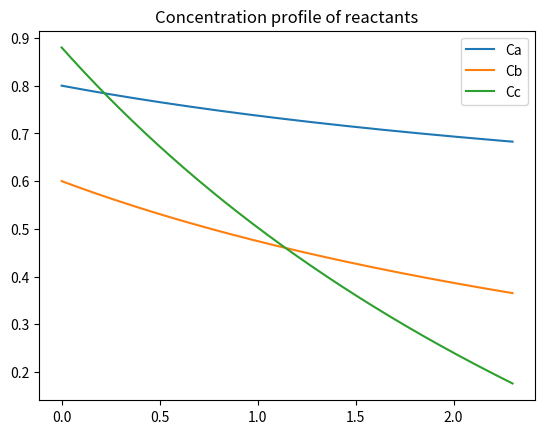

Reproduce this figure in Python. (Note: this script raises an exception after producing the figure.)
#!/usr/bin/env python
# coding: utf-8

# In[186]:



import matplotlib.pyplot as plt
import numpy as np
import pandas as pd
import dataclasses as dataclass
import matplotlib.pyplot as plt
from scipy.integrate import odeint
from scipy.integrate import quad
import math

#A class is defined for reactants telling about the stoichometry and the concentration (jeg kan ik stave og magter ik kommentere på min 
#klamme lorte kode. den plankes senere)
class Reactant :
  def __init__(self, name1, coef, conc, order):
    self.name1 = name1
    self.coef = coef
    self.conc = conc
    self.order = order
reactant = [Reactant("Reactant A",1,0.8,2),
           Reactant("Reactant B",2,0.6,1),
           Reactant("Reactant C",6,0.88,0)]

#A class is defined for the products telling about the stoich
class Product :
  def __init__(self, name, coef, conc):
    self.name = name
    self.coef = coef
    self.conc = conc
product = [Product("Product C",1,0), 
           Product("Product D",2,0)]    



#A class for the reaction is defined containing the reaction rate constant, the conversion and the tank volume.
class Reactor :
  def __init__(self, k, X, V):
    self.k = k
    self.X = X
    self.V = V
    
#the reaction parameters are defined. 
reactor = Reactor(1.2,0.8,8)




#Now the limitted reactant is found by finding the lowest amount of substance by multiplying the concentration of
#of each substance with the tank volume
#here an empty list is created to later contain the initial amount of each substance
Amount = [];
for r in reactant:
    amount = r.conc/r.coef*reactor.V
    #now the initial amount is assign to the list Amount
    Amount.append(amount)
    #now the lowest initial amount of substance is found, which is the limitting amount
    Limit_amount = min(Amount)

#Now the stoich number to the limited amount is found in order to rearrange the reaction.
for r in reactant:
    if Limit_amount == r.conc/r.coef*reactor.V:
        #the reaction coefficient to the limitted reactant is defined
        limit_coef = r.coef 
        #and the amount of the limitted reactant is found
        limit_amount = r.conc * reactor.V

    
#The conversion is always related to the limitted reactant. 
#The ending amount is now calulated for each reactant as N_i = N_i0-coef/limit_coef * N_i0_limit* X
Amount_end_reactants = [];
Name_of_reactant = [];
for r in reactant:
    rend = r.conc*reactor.V-r.coef/limit_coef*limit_amount*reactor.X
    name1 = r.name1
    Amount_end_reactants.append(rend)
    Name_of_reactant.append(name1)
#The ending amount is now calculated for each product as N_i = N_i0+coef/limit_coef * N_i0_limit* X
    
Amount_end_products = [];
Name_of_product = [];
for p in product:
    pend = p.conc*reactor.V+p.coef/limit_coef*limit_amount*reactor.X
    name = p.name
    Amount_end_products.append(pend)
    Name_of_product.append(name)
    
    
#The end concentration of each reactant is printed 
for x in range(len(Amount_end_reactants)): 
    print('The concentration of ' +str(Name_of_reactant[x]) + ' is ' + str(Amount_end_reactants[x]/reactor.V))
#The end concentration of each product is printed 
for x in range(len(Amount_end_products)): 
    print('The concentration of ' +str(Name_of_product[x]) + ' is ' + str(Amount_end_products[x]/reactor.V))


#Now the reaction kinetics are looked into in order to plot the concentration profile.
Begin_amount = [];
order = [];
coef = [];
Begin_conc = [];
for r in reactant:
    begin_amount = r.conc*reactor.V
    begin_conc = r.conc
    Order = r.order
    Coef = r.coef
    #now the initial amount is assign to the list Amount
    Begin_amount.append(begin_amount)
    order.append(Order)
    coef.append(Coef)
    Begin_conc.append(begin_conc)
    

number_of_reactants = len(Begin_amount) 
    
def integrand(X):
    rate = 1
    for r in reactant:
        concentration =  r.conc - r.coef/limit_coef * limit_amount/reactor.V * X
        rate_per_reactant = concentration**r.order
        rate = rate * rate_per_reactant 
            
    return (limit_amount/reactor.V)/((reactor.k*rate))
t_reaction, err = quad(integrand, 0, reactor.X)
print(t_reaction)
    
    
    
    
def model(conc, reaction_time):
    rate1 = 1;
    for c in range(len(Begin_amount)):
        each = conc[c-1]**order[c-1]
        rate1 = rate1 * each
    dCdt = [];
    for r in reactant:
        ddCdt = -reactor.k * rate1 * r.coef /limit_coef 
        dCdt.append(ddCdt)
    return dCdt
    
reaction_time = np.linspace(0,t_reaction,num=600)
    
sol = odeint(model, Begin_conc , reaction_time)
    
fig = plt.figure()
ax = plt.subplot(111)
ax.plot(reaction_time,sol[:,0], label = 'Ca')
ax.plot(reaction_time,sol[:,1], label = 'Cb')
ax.plot(reaction_time,sol[:,2], label = 'Cc')
plt.title('Concentration profile of reactants')
ax.legend()
plt.show()




# In[187]:


sol


# In[168]:


sol


# In[18]:


reactant.order


# In[ ]:




